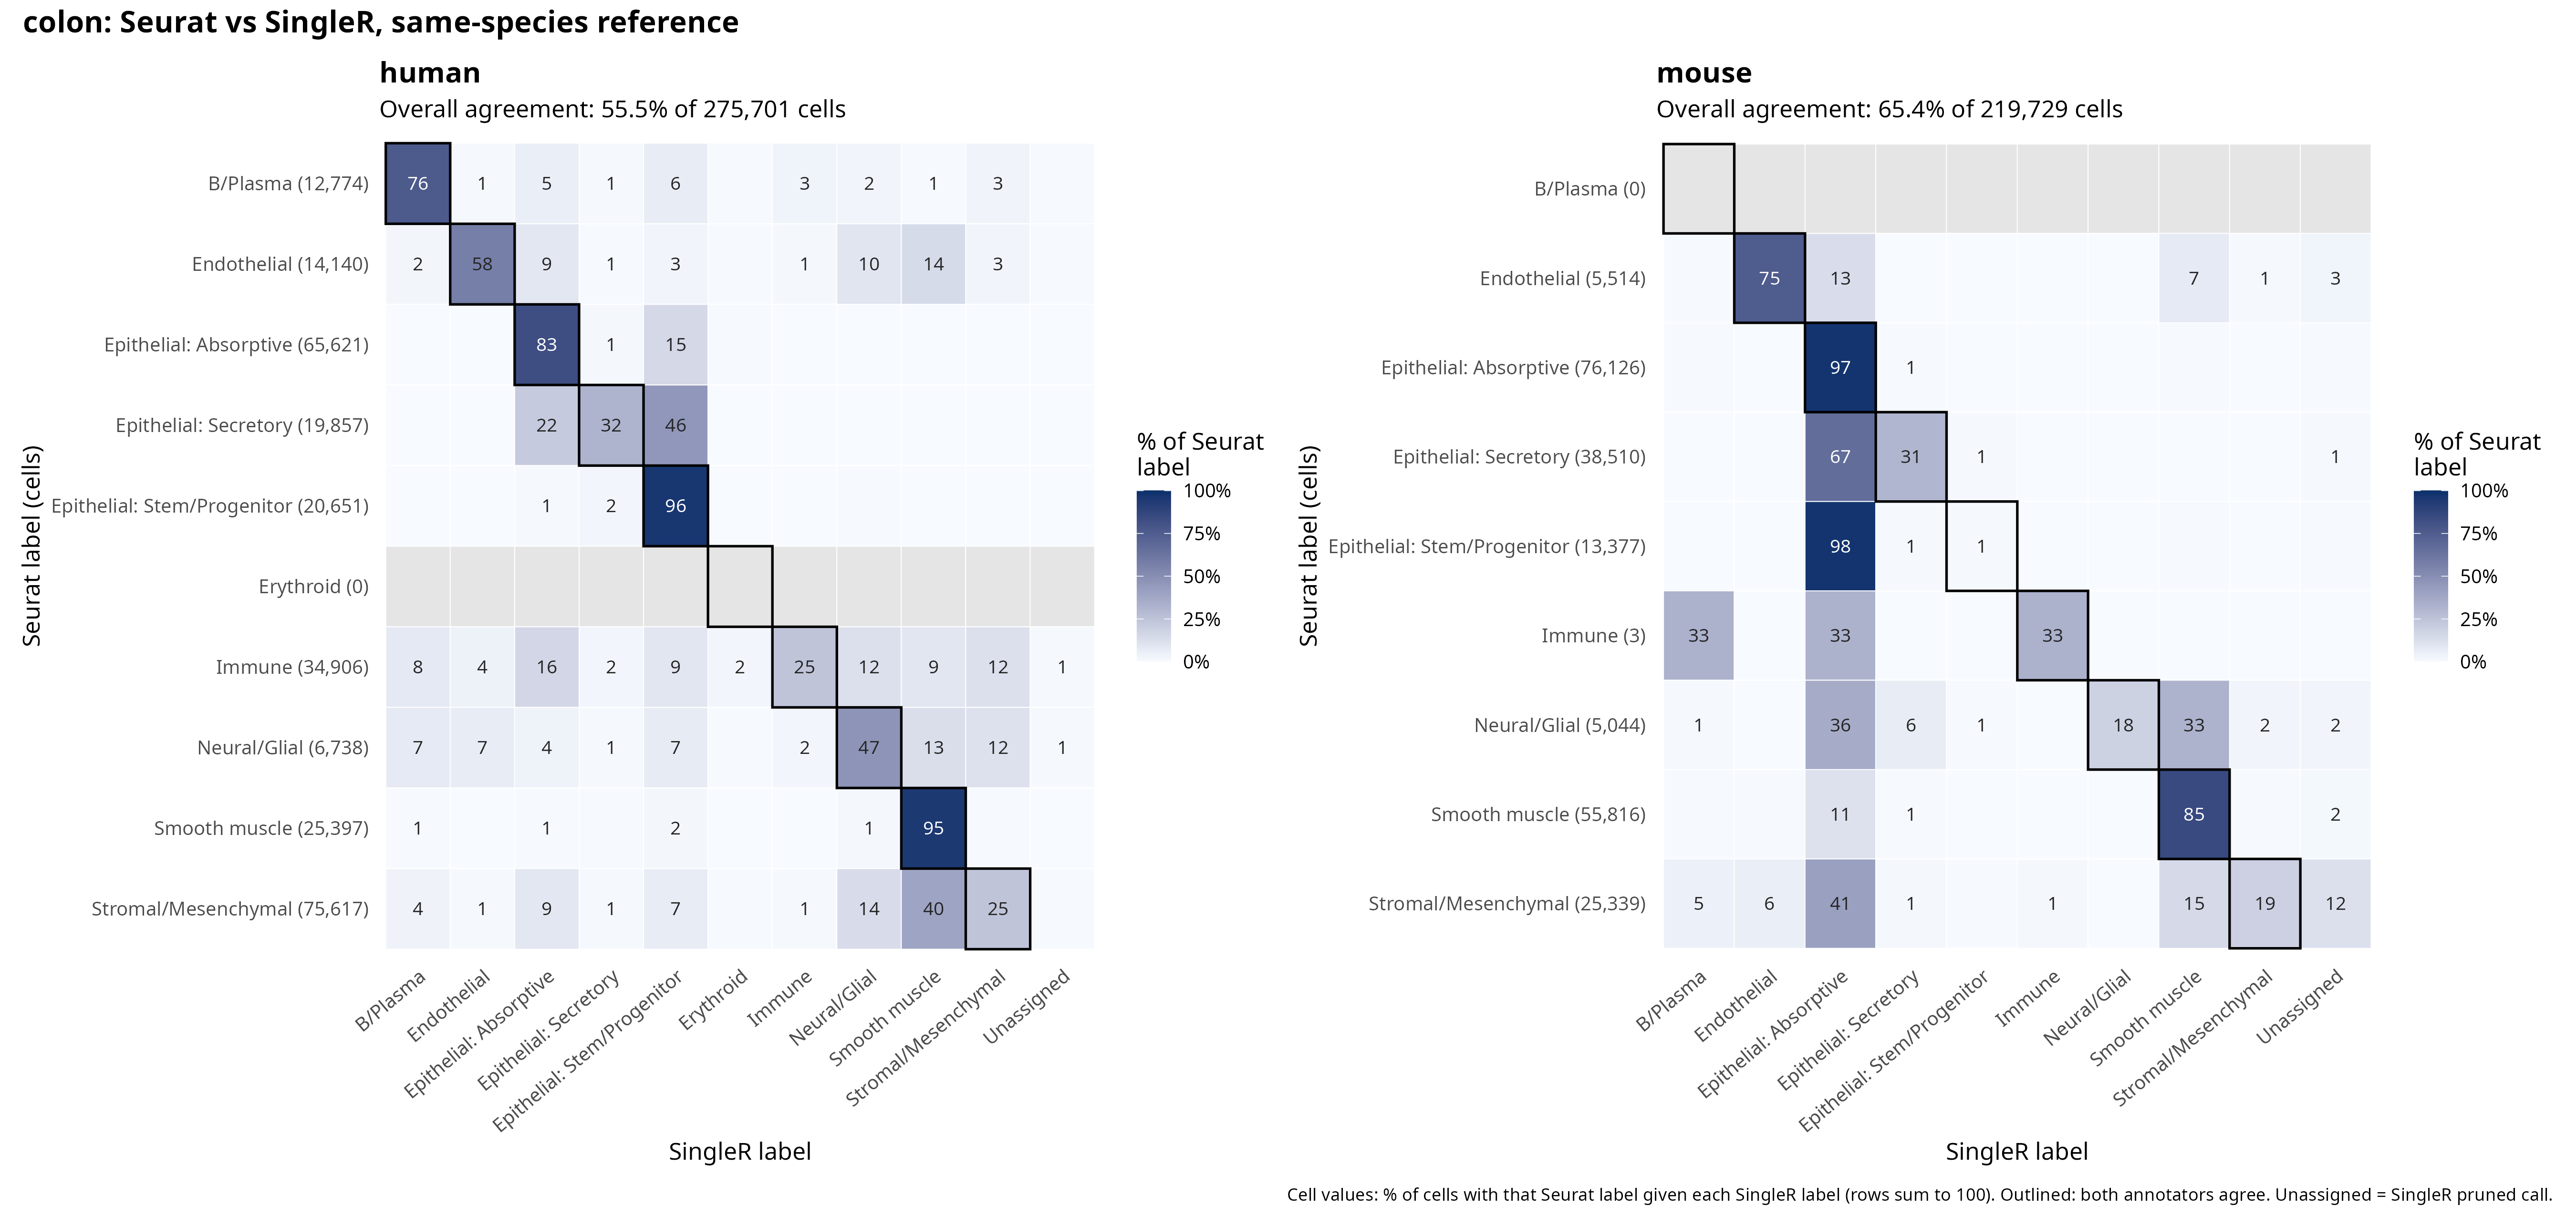

Values plotted in this chart, from the file beside it:
seurat, singleR, n, frac, species
B/Plasma, B/Plasma, 9765, 0.7644, human
B/Plasma, Endothelial, 92, 0.007202, human
B/Plasma, Epithelial: Absorptive, 697, 0.05456, human
B/Plasma, Epithelial: Secretory, 92, 0.007202, human
B/Plasma, Epithelial: Stem/Progenitor, 806, 0.0631, human
B/Plasma, Erythroid, 43, 0.003366, human
B/Plasma, Immune, 446, 0.03491, human
B/Plasma, Neural/Glial, 312, 0.02442, human
B/Plasma, Smooth muscle, 76, 0.00595, human
B/Plasma, Stromal/Mesenchymal, 411, 0.03217, human
B/Plasma, Unassigned, 34, 0.002662, human
Endothelial, B/Plasma, 329, 0.02327, human
Endothelial, Endothelial, 8144, 0.576, human
Endothelial, Epithelial: Absorptive, 1255, 0.08876, human
Endothelial, Epithelial: Secretory, 76, 0.005375, human
Endothelial, Epithelial: Stem/Progenitor, 355, 0.02511, human
Endothelial, Erythroid, 33, 0.002334, human
Endothelial, Immune, 157, 0.0111, human
Endothelial, Neural/Glial, 1368, 0.09675, human
Endothelial, Smooth muscle, 2009, 0.1421, human
Endothelial, Stromal/Mesenchymal, 376, 0.02659, human
Endothelial, Unassigned, 38, 0.002687, human
Epithelial: Absorptive, B/Plasma, 46, 7.009951082732662e-4, human
Epithelial: Absorptive, Endothelial, 26, 3.962146264153244e-4, human
Epithelial: Absorptive, Epithelial: Absorptive, 54331, 0.828, human
Epithelial: Absorptive, Epithelial: Secretory, 735, 0.0112, human
Epithelial: Absorptive, Epithelial: Stem/Progenitor, 10114, 0.1541, human
Epithelial: Absorptive, Erythroid, 201, 0.003063, human
Epithelial: Absorptive, Immune, 26, 3.962146264153244e-4, human
Epithelial: Absorptive, Neural/Glial, 59, 8.991024214809283e-4, human
Epithelial: Absorptive, Smooth muscle, 34, 5.181268191585011e-4, human
Epithelial: Absorptive, Stromal/Mesenchymal, 37, 5.638438914371924e-4, human
Epithelial: Absorptive, Unassigned, 12, 1.828682891147651e-4, human
Epithelial: Secretory, B/Plasma, 17, 8.561212670594753e-4, human
Epithelial: Secretory, Endothelial, 2, 1.0072014906582061e-4, human
Epithelial: Secretory, Epithelial: Absorptive, 4293, 0.2162, human
Epithelial: Secretory, Epithelial: Secretory, 6392, 0.3219, human
Epithelial: Secretory, Epithelial: Stem/Progenitor, 9061, 0.4563, human
Epithelial: Secretory, Erythroid, 12, 6.043208943949237e-4, human
Epithelial: Secretory, Immune, 6, 3.0216044719746184e-4, human
Epithelial: Secretory, Neural/Glial, 32, 0.001612, human
Epithelial: Secretory, Smooth muscle, 28, 0.00141, human
Epithelial: Secretory, Stromal/Mesenchymal, 7, 3.5252052173037217e-4, human
Epithelial: Secretory, Unassigned, 7, 3.5252052173037217e-4, human
Epithelial: Stem/Progenitor, B/Plasma, 17, 8.232046874243378e-4, human
Epithelial: Stem/Progenitor, Endothelial, 2, 9.684761028521622e-5, human
Epithelial: Stem/Progenitor, Epithelial: Absorptive, 145, 0.007021, human
Epithelial: Stem/Progenitor, Epithelial: Secretory, 453, 0.02194, human
Epithelial: Stem/Progenitor, Epithelial: Stem/Progenitor, 19928, 0.965, human
Epithelial: Stem/Progenitor, Erythroid, 3, 1.4527141542782431e-4, human
Epithelial: Stem/Progenitor, Immune, 4, 1.9369522057043244e-4, human
Epithelial: Stem/Progenitor, Neural/Glial, 48, 0.002324, human
Epithelial: Stem/Progenitor, Smooth muscle, 13, 6.295094668539054e-4, human
Epithelial: Stem/Progenitor, Stromal/Mesenchymal, 36, 0.001743, human
Epithelial: Stem/Progenitor, Unassigned, 2, 9.684761028521622e-5, human
Immune, B/Plasma, 2740, 0.0785, human
Immune, Endothelial, 1445, 0.0414, human
Immune, Epithelial: Absorptive, 5658, 0.1621, human
Immune, Epithelial: Secretory, 705, 0.0202, human
Immune, Epithelial: Stem/Progenitor, 3154, 0.09036, human
... 111 more rows
